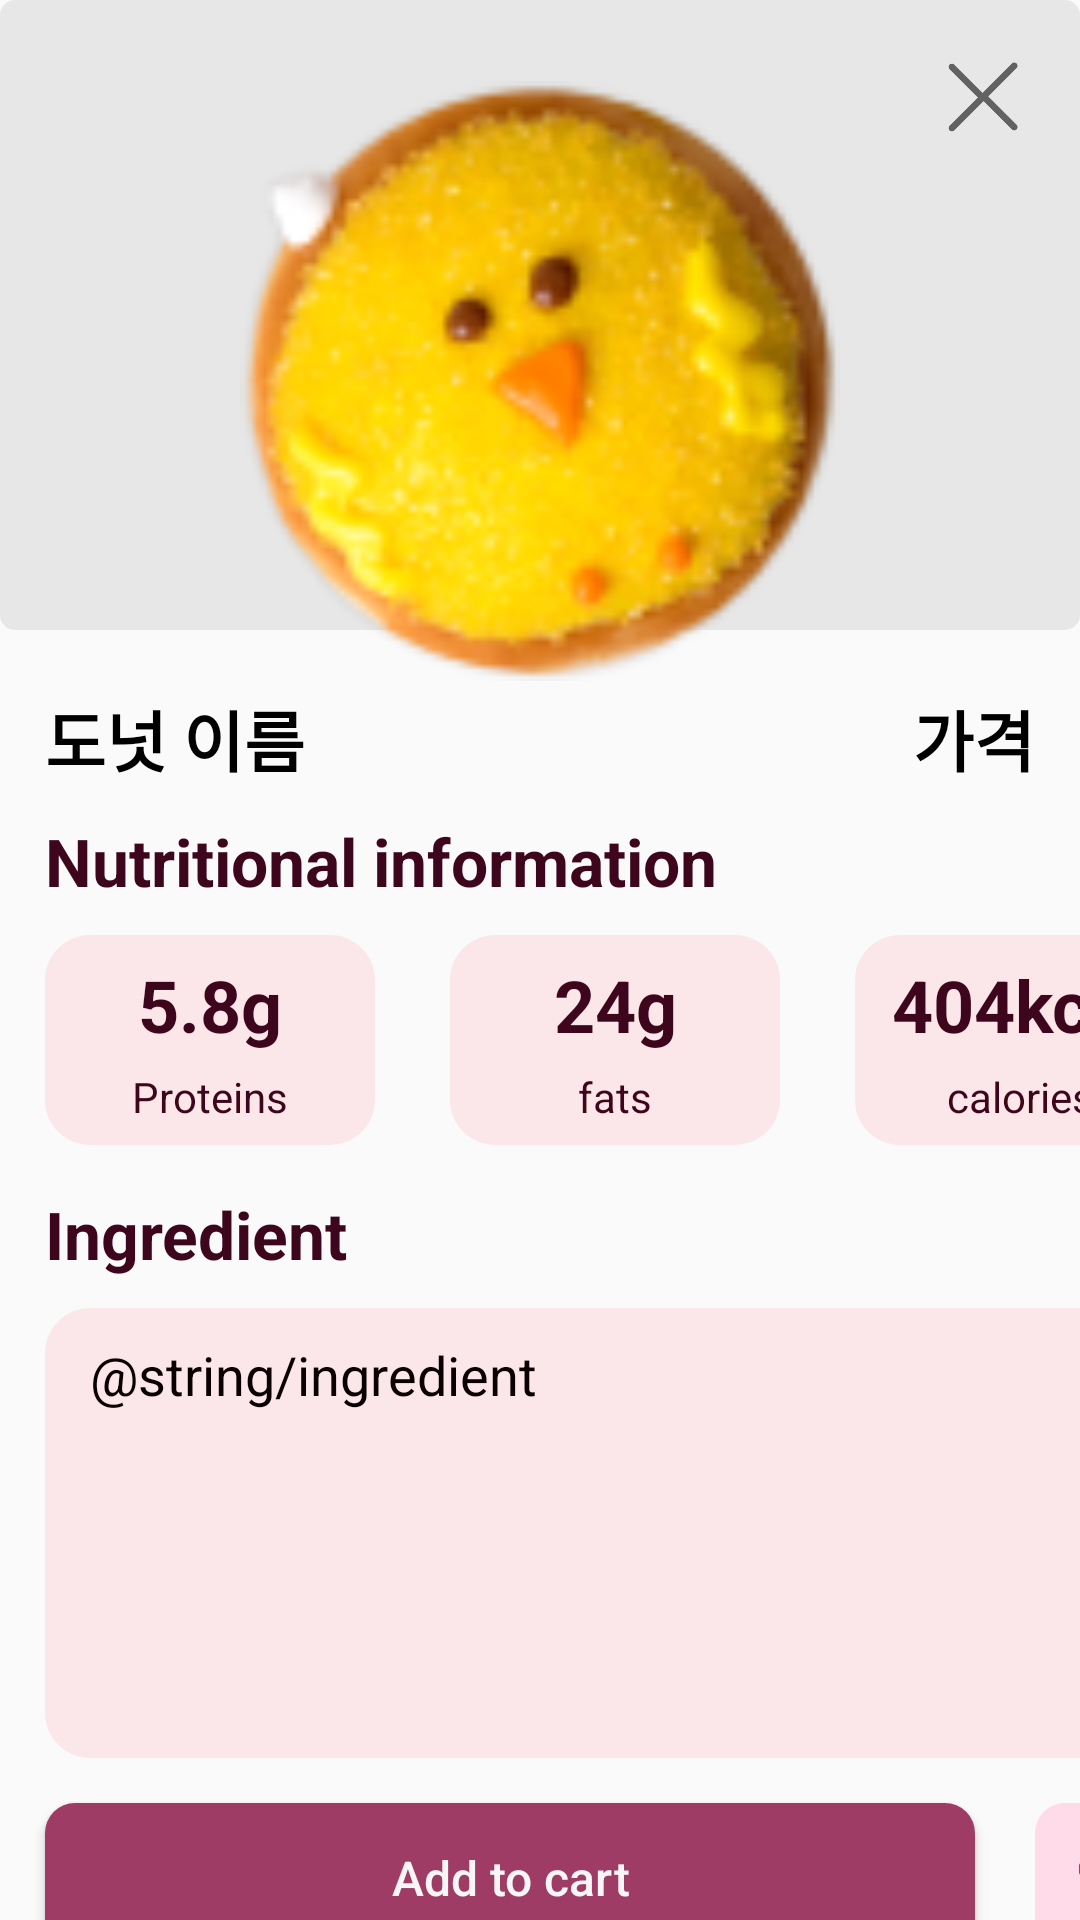

Produce the Android XML layout that renders to this screen, including the resource entries it uses.
<!-- AndroidManifest.xml: application theme Theme.Standardtwo -->
<!-- res/layout/activity_donut_detail.xml -->
<?xml version="1.0" encoding="utf-8"?>
<androidx.constraintlayout.widget.ConstraintLayout xmlns:android="http://schemas.android.com/apk/res/android"
    xmlns:app="http://schemas.android.com/apk/res-auto"
    xmlns:tools="http://schemas.android.com/tools"
    android:id="@+id/main"
    android:layout_width="match_parent"
    android:layout_height="match_parent"
    tools:context=".DonutDetailActivity">

    <ImageView
        android:id="@+id/background_img"
        android:layout_width="match_parent"
        android:layout_height="210dp"
        app:layout_constraintEnd_toEndOf="parent"
        app:layout_constraintStart_toStartOf="parent"
        app:layout_constraintTop_toTopOf="parent"
        android:src="@drawable/background_gray"/>

    <ImageView
        android:id="@+id/donut_img"
        android:layout_width="200dp"
        android:layout_height="200dp"
        android:layout_marginTop="27dp"
        app:layout_constraintEnd_toEndOf="parent"
        app:layout_constraintStart_toStartOf="parent"
        app:layout_constraintTop_toTopOf="parent"
        android:src="@drawable/donut1"/>

    <ImageView
        android:id="@+id/noBtn"
        android:layout_width="35dp"
        android:layout_height="35dp"
        android:layout_marginTop="15dp"
        android:layout_marginEnd="15dp"
        app:layout_constraintEnd_toEndOf="parent"
        app:layout_constraintTop_toTopOf="parent"
        app:srcCompat="@drawable/nobtn" />


    <TextView
        android:id="@+id/title"
        android:layout_width="wrap_content"
        android:layout_height="wrap_content"
        android:text="도넛 이름"
        android:layout_marginTop="20dp"
        android:layout_marginStart="15dp"
        style="@style/TextStyle"
        app:layout_constraintStart_toStartOf="parent"
        app:layout_constraintTop_toBottomOf="@+id/background_img" />

    <TextView
        android:id="@+id/price"
        android:layout_width="wrap_content"
        android:layout_height="wrap_content"
        android:text="가격"
        android:layout_marginEnd="15dp"
        style="@style/TextStyle"
        app:layout_constraintBottom_toBottomOf="@+id/title"
        app:layout_constraintEnd_toEndOf="parent"
        app:layout_constraintTop_toTopOf="@+id/title" />

    <TextView
        android:id="@+id/information"
        android:layout_width="wrap_content"
        android:layout_height="wrap_content"
        android:text="Nutritional information"
        android:layout_marginTop="10dp"
        style="@style/TextPurple"
        app:layout_constraintStart_toStartOf="@+id/title"
        app:layout_constraintTop_toBottomOf="@+id/title" />


    <ImageView
        android:id="@+id/information1"
        android:layout_width="110dp"
        android:layout_height="70dp"
        android:layout_marginTop="10dp"
        android:src="@drawable/background_radius_pink"
        app:layout_constraintStart_toStartOf="@+id/information"
        app:layout_constraintTop_toBottomOf="@+id/information" />

    <ImageView
        android:id="@+id/information2"
        android:layout_width="110dp"
        android:layout_height="70dp"
        android:layout_marginStart="25dp"
        android:layout_marginTop="10dp"
        android:src="@drawable/background_radius_pink"
        app:layout_constraintStart_toEndOf="@+id/information1"
        app:layout_constraintTop_toBottomOf="@+id/information" />

    <ImageView
        android:id="@+id/information3"
        android:layout_width="110dp"
        android:layout_height="70dp"
        android:layout_marginStart="25dp"
        android:layout_marginTop="10dp"
        android:src="@drawable/background_radius_pink"
        app:layout_constraintStart_toEndOf="@+id/information2"
        app:layout_constraintTop_toBottomOf="@+id/information" />

    <TextView
        android:id="@+id/information1_title"
        android:layout_width="wrap_content"
        android:layout_height="wrap_content"
        android:text="5.8g"
        android:layout_marginTop="7dp"
        style="@style/informationTv"
        app:layout_constraintEnd_toEndOf="@+id/information1"
        app:layout_constraintStart_toStartOf="@+id/information1"
        app:layout_constraintTop_toTopOf="@+id/information1" />

    <TextView
        android:id="@+id/information1_content"
        android:layout_width="wrap_content"
        android:layout_height="wrap_content"
        android:text="Proteins"
        android:layout_marginTop="5dp"
        android:textColor="@color/purple"
        app:layout_constraintEnd_toEndOf="@+id/information1"
        app:layout_constraintStart_toStartOf="@+id/information1"
        app:layout_constraintTop_toBottomOf="@+id/information1_title" />


    <TextView
        android:id="@+id/information2_title"
        android:layout_width="wrap_content"
        android:layout_height="wrap_content"
        android:text="24g"
        android:layout_marginTop="7dp"
        style="@style/informationTv"
        app:layout_constraintEnd_toEndOf="@+id/information2"
        app:layout_constraintStart_toStartOf="@+id/information2"
        app:layout_constraintTop_toTopOf="@+id/information2" />

    <TextView
        android:id="@+id/information2_content"
        android:layout_width="wrap_content"
        android:layout_height="wrap_content"
        android:text="fats"
        android:layout_marginTop="5dp"
        android:textColor="@color/purple"
        app:layout_constraintEnd_toEndOf="@+id/information2"
        app:layout_constraintStart_toStartOf="@+id/information2"
        app:layout_constraintTop_toBottomOf="@+id/information2_title" />


    <TextView
        android:id="@+id/information3_title"
        style="@style/informationTv"
        android:layout_width="wrap_content"
        android:layout_height="wrap_content"
        android:text="404kcal"
        android:layout_marginTop="7dp"
        app:layout_constraintEnd_toEndOf="@+id/information3"
        app:layout_constraintStart_toStartOf="@+id/information3"
        app:layout_constraintTop_toTopOf="@+id/information3" />

    <TextView
        android:id="@+id/information3_content"
        android:layout_width="wrap_content"
        android:layout_height="wrap_content"
        android:text="calories"
        android:layout_marginTop="5dp"
        android:textColor="@color/purple"
        app:layout_constraintEnd_toEndOf="@+id/information3"
        app:layout_constraintStart_toStartOf="@+id/information3"
        app:layout_constraintTop_toBottomOf="@+id/information3_title" />


    <TextView
        android:id="@+id/Ingredient"
        style="@style/TextPurple"
        android:layout_width="wrap_content"
        android:layout_height="wrap_content"
        android:text="Ingredient"
        android:layout_marginTop="15dp"
        app:layout_constraintStart_toStartOf="@+id/information1"
        app:layout_constraintTop_toBottomOf="@+id/information1" />

    <ImageView
        android:id="@+id/imageView"
        android:layout_width="380dp"
        android:layout_height="150dp"
        android:layout_marginTop="10dp"
        app:layout_constraintEnd_toEndOf="@+id/information3"
        app:layout_constraintStart_toStartOf="@+id/Ingredient"
        app:layout_constraintTop_toBottomOf="@+id/Ingredient"
        app:srcCompat="@drawable/background_radius_pink" />

    <TextView
        android:id="@+id/textView3"
        android:layout_width="wrap_content"
        android:layout_height="wrap_content"
        android:text="@string/ingredient"
        android:textSize="18sp"
        android:textColor="#0A0004"
        android:layout_marginTop="10dp"
        android:layout_marginStart="15dp"
        app:layout_constraintStart_toStartOf="@+id/imageView"
        app:layout_constraintTop_toTopOf="@+id/imageView" />

    <Button
        android:id="@+id/cart_btn"
        android:layout_width="310dp"
        android:layout_height="50dp"
        android:background="@drawable/button_radius_purple"
        android:text="Add to cart"
        android:layout_marginTop="15dp"
        android:textAllCaps="false"
        android:textColor="#F6F6F6"
        android:textSize="16sp"
        app:layout_constraintStart_toStartOf="@+id/imageView"
        app:layout_constraintTop_toBottomOf="@+id/imageView" />

    <ImageView
        android:id="@+id/imageView3"
        android:layout_width="50dp"
        android:layout_height="50dp"
        app:layout_constraintBottom_toBottomOf="@+id/cart_btn"
        app:layout_constraintEnd_toEndOf="@+id/imageView"
        app:layout_constraintTop_toTopOf="@+id/cart_btn"
        app:srcCompat="@drawable/button_radius_pink2" />

    <ImageView
        android:id="@+id/heart1"
        android:layout_width="wrap_content"
        android:layout_height="wrap_content"
        app:layout_constraintBottom_toBottomOf="@+id/imageView3"
        app:layout_constraintEnd_toEndOf="@+id/imageView3"
        app:layout_constraintStart_toStartOf="@+id/imageView3"
        app:layout_constraintTop_toTopOf="@+id/imageView3"
        app:srcCompat="@drawable/heart1_1" />

    <ImageView
        android:id="@+id/heart2"
        android:layout_width="wrap_content"
        android:layout_height="wrap_content"
        app:layout_constraintBottom_toBottomOf="@+id/imageView3"
        app:layout_constraintEnd_toEndOf="@+id/imageView3"
        app:layout_constraintStart_toStartOf="@+id/imageView3"
        app:layout_constraintTop_toTopOf="@+id/imageView3"
        android:visibility="gone"
        app:srcCompat="@drawable/heart2" />


</androidx.constraintlayout.widget.ConstraintLayout>
<!-- resources referenced by this layout -->
<resources>
  <color name="purple">#3E061D</color>
  <!-- drawable background_gray (drawable) -->
  <?xml version="1.0" encoding="utf-8"?>
  <shape xmlns:android="http://schemas.android.com/apk/res/android"
      android:shape="rectangle" android:padding = "10dp">
      <solid android:color="#BCE1E1E1"></solid>
  
      <corners
          android:bottomLeftRadius="5dp"
          android:bottomRightRadius="5dp"
          android:topLeftRadius="5dp"
          android:topRightRadius="5dp">
  
      </corners>
  
  </shape>
  <!-- drawable background_radius_pink (drawable) -->
  <?xml version="1.0" encoding="utf-8"?>
  <shape xmlns:android="http://schemas.android.com/apk/res/android"
      android:shape="rectangle" android:padding = "10dp">
      <solid android:color="@color/backgroundPink"></solid>
  
      <corners
          android:bottomLeftRadius="15dp"
          android:bottomRightRadius="15dp"
          android:topLeftRadius="15dp"
          android:topRightRadius="15dp">
      </corners>
  
  </shape>
  <!-- drawable button_radius_pink2 (drawable) -->
  <?xml version="1.0" encoding="utf-8"?>
  <shape xmlns:android="http://schemas.android.com/apk/res/android"
      android:shape="rectangle" android:padding = "10dp">
      <solid android:color="@color/pink2"></solid>
  
      <corners
          android:bottomLeftRadius="10dp"
          android:bottomRightRadius="10dp"
          android:topLeftRadius="10dp"
          android:topRightRadius="10dp">
      </corners>
  
  </shape>
  <!-- drawable button_radius_purple (drawable) -->
  <?xml version="1.0" encoding="utf-8"?>
  <shape xmlns:android="http://schemas.android.com/apk/res/android"
      android:shape="rectangle" android:padding = "10dp">
      <solid android:color="@color/btn_purple"></solid>
  
      <corners
          android:bottomLeftRadius="10dp"
          android:bottomRightRadius="10dp"
          android:topLeftRadius="10dp"
          android:topRightRadius="10dp">
      </corners>
  
  </shape>
  <style name="TextPurple">
  
          <item name="android:textStyle">bold</item>
          <item name="android:textColor">@color/purple</item>
          <item name="android:textSize">22sp</item>
      </style>
  <style name="TextStyle">
  
          <item name="android:textStyle">bold</item>
          <item name="android:textColor">@color/black</item>
          <item name="android:textSize">22sp</item>
      </style>
  <style name="informationTv">
  
          <item name="android:textStyle">bold</item>
          <item name="android:textColor">@color/purple</item>
          <item name="android:textSize">24sp</item>
      </style>
  <style name="Theme.Standardtwo" parent="Base.Theme.Standardtwo" />
  <color name="backgroundPink">#80FDD5D9</color>
  <color name="pink2">#FFDAE9</color>
  <color name="btn_purple">#9F3C66</color>
  <color name="black">#FF000000</color>
  <style name="Base.Theme.Standardtwo" parent="Theme.AppCompat.Light">
  
          <item name="colorPrimaryVariant">@color/pink</item>
          <item name="android:statusBarColor" tools:targetApi="l">@color/pink</item> 
          <item name="windowNoTitle">true</item>              
  
      </style>
  <color name="pink">#FFCDD2</color>
</resources>
